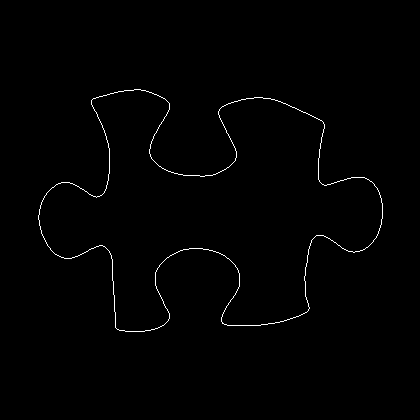

Data behind this chart, as committed beside it:
38, 215
38, 216
38, 217
38, 218
38, 219
39, 220
39, 221
39, 222
39, 223
39, 224
39, 225
40, 226
40, 227
40, 228
40, 229
41, 230
41, 231
41, 232
41, 233
42, 234
42, 235
43, 236
43, 237
44, 238
44, 239
45, 240
45, 241
46, 242
46, 243
47, 244
47, 245
48, 246
49, 247
50, 248
50, 249
51, 250
52, 251
53, 252
54, 253
55, 254
56, 254
57, 255
58, 255
59, 256
60, 256
61, 257
62, 257
63, 257
64, 258
65, 258
66, 258
67, 258
68, 258
69, 258
70, 258
71, 258
72, 257
73, 257
74, 257
75, 256
76, 256
... 1,283 more rows
